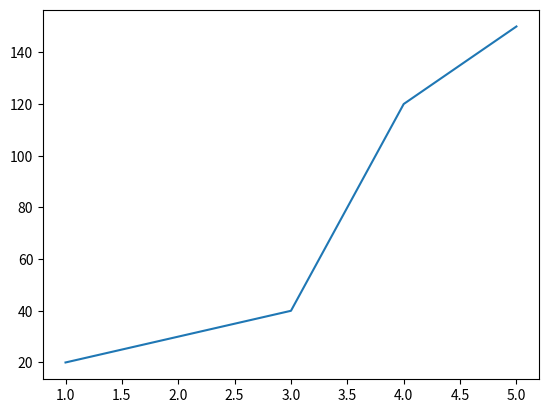

Generate this figure with matplotlib:
import matplotlib.pyplot as plt;
import pandas as pd;
import numpy as np;

x = [1,2,3,4,5]
y = [20,30,40,120, 150]

# Creating a simple visualization
plt.plot(x,y)
# Here x is the horizontal , y is the vertical
plt.show()

# Different customization that can be implemented 
# add titles, labels, using methods like plt.title(), plt.xlabel() and plt.ylabel()
# plt.show() to display the plot
